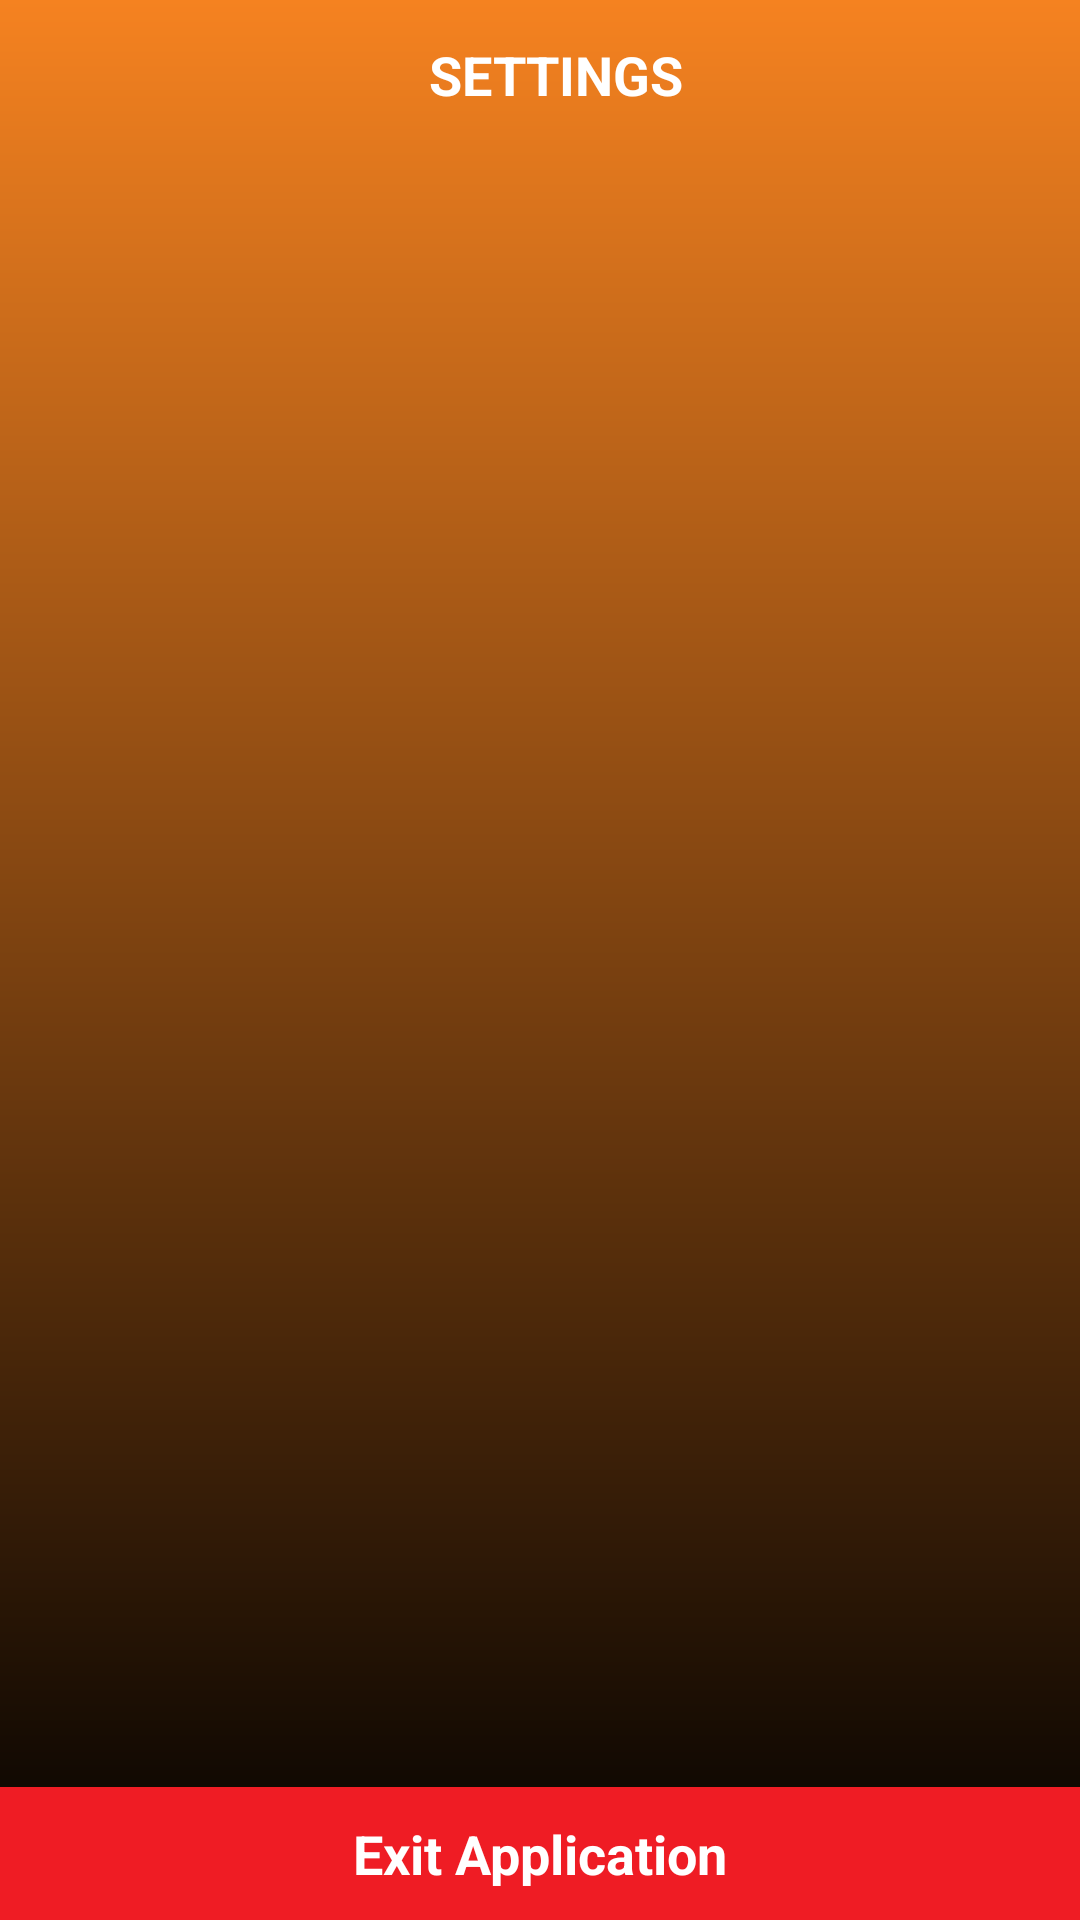

Write the Android layout XML for this screen, with the resource values it uses.
<!-- AndroidManifest.xml: application theme Theme.Official_theme -->
<!-- res/layout/activity_settings.xml -->
<?xml version="1.0" encoding="utf-8"?>
<androidx.constraintlayout.widget.ConstraintLayout xmlns:android="http://schemas.android.com/apk/res/android"
    xmlns:app="http://schemas.android.com/apk/res-auto"
    xmlns:tools="http://schemas.android.com/tools"
    android:layout_width="match_parent"
    android:layout_height="match_parent"
    tools:context=".SettingsActivity"
    android:background="@drawable/original_bg">


    <LinearLayout
        android:id="@+id/linearLayout"
        android:layout_width="match_parent"
        android:layout_height="50dp"
        android:gravity="center_vertical"
        android:orientation="horizontal"
        app:layout_constraintEnd_toEndOf="parent"
        app:layout_constraintStart_toStartOf="parent"
        app:layout_constraintTop_toTopOf="parent">

        <ImageView
            android:layout_width="wrap_content"
            android:layout_height="wrap_content"
            android:layout_marginStart="10dp"
            android:src="@drawable/ic_arrow_back"
            android:id="@+id/settings_back"/>

        <TextView
            android:layout_width="match_parent"
            android:layout_height="wrap_content"
            android:text="SETTINGS"
            android:textAlignment="center"
            android:textColor="@color/white"
            android:textSize="18sp"
            android:textStyle="bold" />

    </LinearLayout>

    <LinearLayout
        android:id="@+id/linearLayout_exit_app"
        android:layout_width="match_parent"
        android:layout_height="wrap_content"
        android:gravity="center_vertical"
        android:orientation="horizontal"
        app:layout_constraintBottom_toBottomOf="parent"
        app:layout_constraintEnd_toEndOf="parent"
        app:layout_constraintStart_toStartOf="parent"
        android:background="@color/red">

        <TextView
            android:layout_width="match_parent"
            android:layout_height="wrap_content"
            android:padding="10dp"
            android:text="Exit Application"
            android:textAlignment="center"
            android:textColor="@color/white"
            android:textSize="18sp"
            android:textStyle="bold" />

    </LinearLayout>

    <androidx.recyclerview.widget.RecyclerView
        android:id="@+id/settings_recyclerview"
        android:layout_width="0dp"
        android:layout_height="0dp"
        android:layout_marginStart="10dp"
        android:layout_marginTop="10dp"
        android:layout_marginEnd="10dp"
        android:layout_marginBottom="10dp"
        app:layout_constraintBottom_toTopOf="@+id/linearLayout_exit_app"
        app:layout_constraintEnd_toEndOf="parent"
        app:layout_constraintStart_toStartOf="parent"
        app:layout_constraintTop_toBottomOf="@+id/linearLayout"
        tools:listitem="@layout/settings_list_item"/>

</androidx.constraintlayout.widget.ConstraintLayout>
<!-- res/layout/settings_list_item.xml (included above) -->
<?xml version="1.0" encoding="utf-8"?>
<androidx.cardview.widget.CardView
    xmlns:android="http://schemas.android.com/apk/res/android"
    android:layout_width="match_parent"
    android:layout_height="wrap_content"
    xmlns:app="http://schemas.android.com/apk/res-auto"
    app:cardCornerRadius="10dp"
    android:layout_margin="5dp"
    android:id="@+id/settings_layout"
    app:cardBackgroundColor="@color/gold">

    <TextView
        android:layout_width="wrap_content"
        android:layout_height="wrap_content"
        android:text="Settings"
        android:padding="10dp"
        android:textSize="16sp"
        android:textStyle="bold"
        android:id="@+id/settings_text"/>

</androidx.cardview.widget.CardView>
<!-- resources referenced by this layout -->
<resources>
  <color name="gold">#F58220</color>
  <color name="red">#EF1C24</color>
  <color name="white">#FFFFFFFF</color>
  <!-- drawable original_bg (drawable) -->
  <?xml version="1.0" encoding="utf-8"?>
  <shape xmlns:android="http://schemas.android.com/apk/res/android"
      android:shape="rectangle">
  
      <gradient android:startColor="#F58220"
          android:endColor="@color/black"
          android:angle="270"/>
  
  </shape>
  <style name="Theme.Official_theme" parent="Theme.MaterialComponents.NoActionBar">
          
          <item name="colorPrimary">@color/gold</item>
          <item name="colorPrimaryVariant">@color/purple_700</item>
          <item name="colorOnPrimary">@color/white</item>
          
          <item name="colorSecondary">@color/teal_200</item>
          <item name="colorSecondaryVariant">@color/teal_700</item>
          <item name="colorOnSecondary">@color/black</item>
          
          <item name="android:statusBarColor" tools:targetApi="l">@color/gold</item>
          
          <item name="android:textColor">@color/white</item>
      </style>
  <color name="black">#FF000000</color>
  <color name="purple_700">#FF3700B3</color>
  <color name="teal_200">#FF03DAC5</color>
  <color name="teal_700">#FF018786</color>
</resources>
